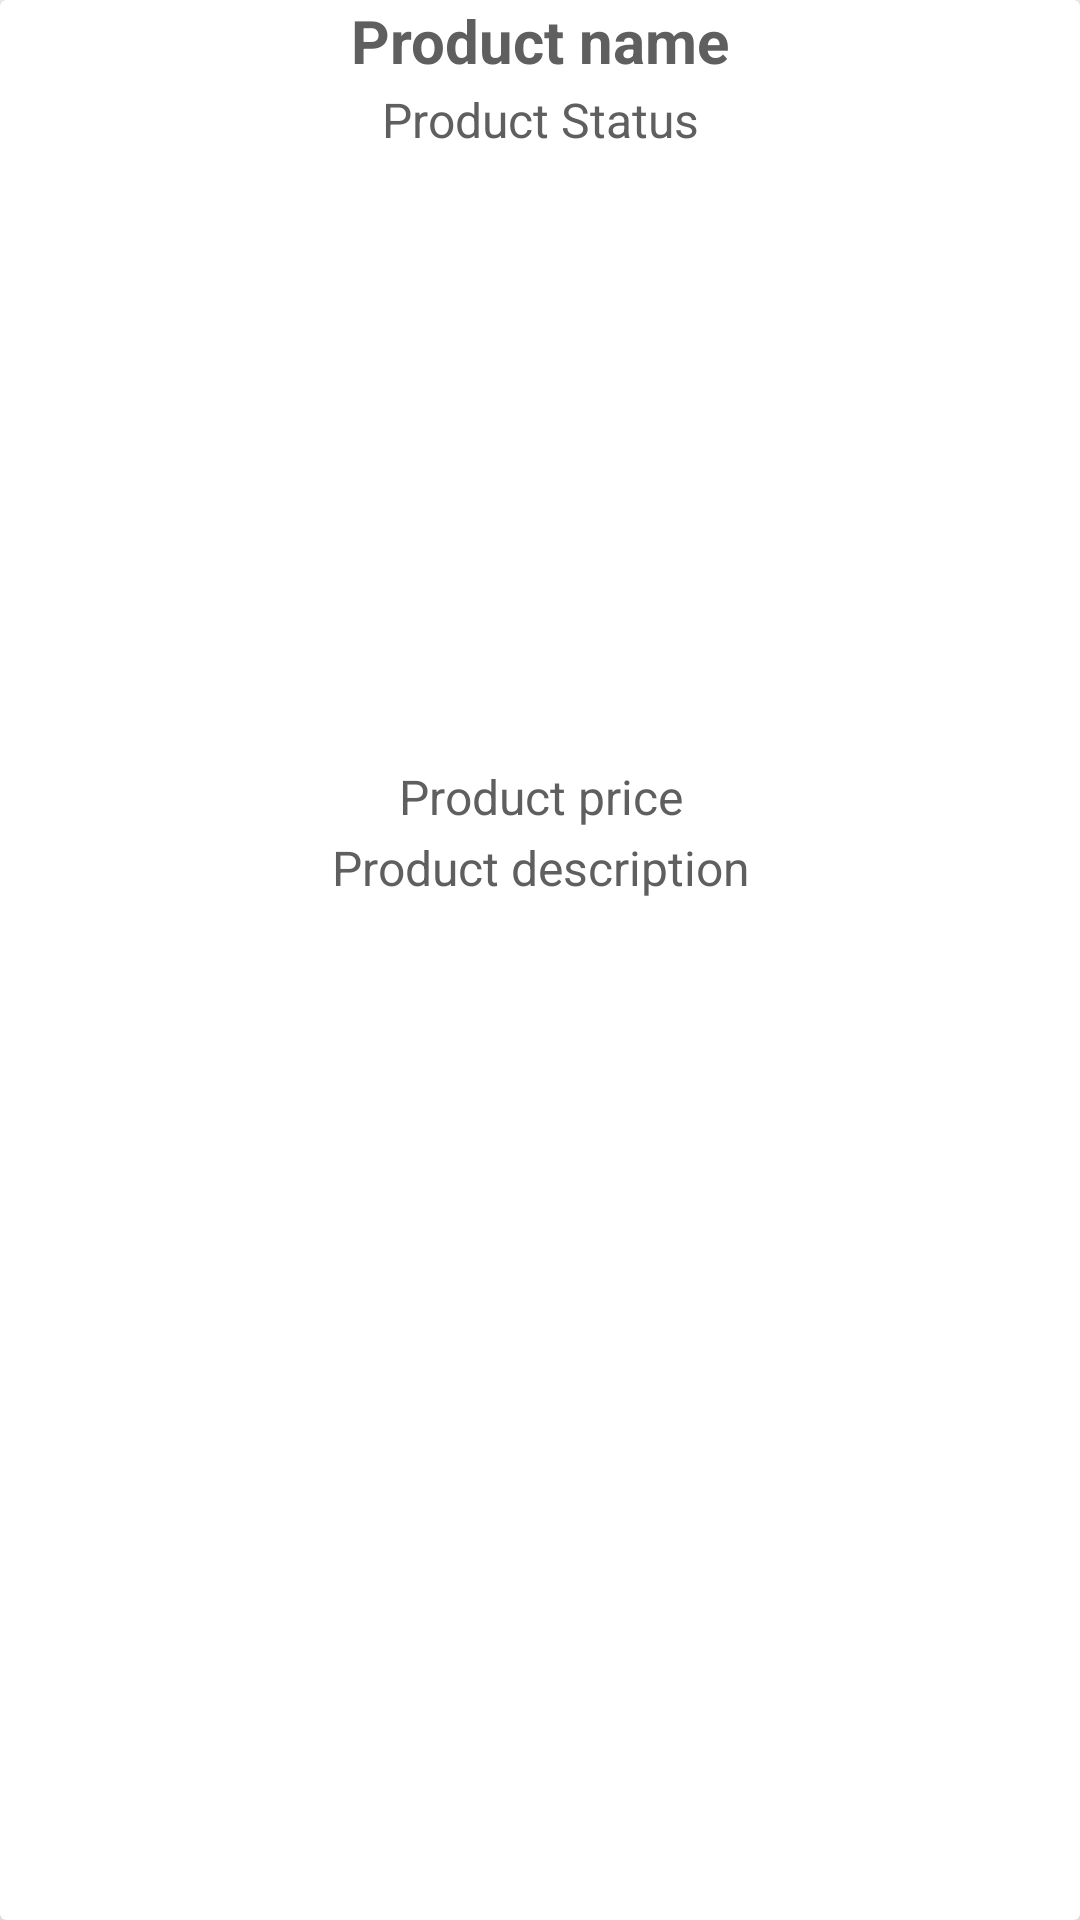

Write the Android layout XML for this screen, with the resource values it uses.
<!-- AndroidManifest.xml: application theme AppTheme -->
<!-- res/layout/seller_item_view.xml -->
<?xml version="1.0" encoding="utf-8"?>
<androidx.cardview.widget.CardView xmlns:android="http://schemas.android.com/apk/res/android"
    xmlns:app="http://schemas.android.com/apk/res-auto"
    android:layout_width="match_parent"
    android:layout_height="wrap_content"
    android:layout_marginStart="15dp"
    android:layout_marginTop="20dp"
    android:layout_marginEnd="15dp"
    app:cardElevation="15dp">

    <RelativeLayout
        android:layout_width="match_parent"
        android:layout_height="match_parent">
        <TextView
            android:id="@+id/product_seller_name"
            android:layout_width="match_parent"
            android:layout_height="wrap_content"
            android:text="Product name"
            android:textAlignment="center"
            android:textColor="@color/colorPrimaryDark"
            android:textSize="20sp"
            android:textStyle="bold"
            />
        <TextView
            android:id="@+id/product_state"
            android:layout_width="match_parent"
            android:layout_height="wrap_content"
            android:layout_below="@id/product_seller_name"
            android:layout_marginTop="2dp"
            android:text="Product Status"
            android:textAlignment="center"
            android:textColor="@color/colorPrimaryDark"
            android:textSize="16sp"
            />
        <ImageView
            android:id="@+id/product_seller_image"
            android:layout_width="match_parent"
            android:layout_height="200dp"
            android:layout_below="@id/product_state"
            android:layout_marginTop="2dp"
            android:contentDescription="TODO"
            android:scaleType="centerCrop" />
        <TextView
            android:id="@+id/product_seller_price"
            android:layout_width="match_parent"
            android:layout_height="wrap_content"
            android:layout_below="@id/product_seller_image"
            android:layout_marginTop="2dp"
            android:text="Product price"
            android:textAlignment="center"
            android:textColor="@color/colorPrimaryDark"
            android:textSize="16sp"
            />
        <TextView
            android:id="@+id/product_seller_description"
            android:layout_width="match_parent"
            android:layout_height="wrap_content"
            android:layout_below="@id/product_seller_price"
            android:layout_marginTop="2dp"
            android:text="Product description"
            android:textAlignment="center"
            android:textColor="@color/colorPrimaryDark"
            android:textSize="16sp"
            />


    </RelativeLayout>


</androidx.cardview.widget.CardView>
<!-- resources referenced by this layout -->
<resources>
  <color name="colorPrimaryDark">#5f5f5f</color>
  <style name="AppTheme" parent="Theme.AppCompat.Light.NoActionBar">
          
          <item name="colorPrimary">@color/colorPrimary</item>
          <item name="colorPrimaryDark">@color/colorPrimaryDark</item>
          <item name="colorAccent">@color/colorAccent</item>
      </style>
  <color name="colorPrimary">#f3f3f3</color>
  <color name="colorAccent">#971e20</color>
</resources>
